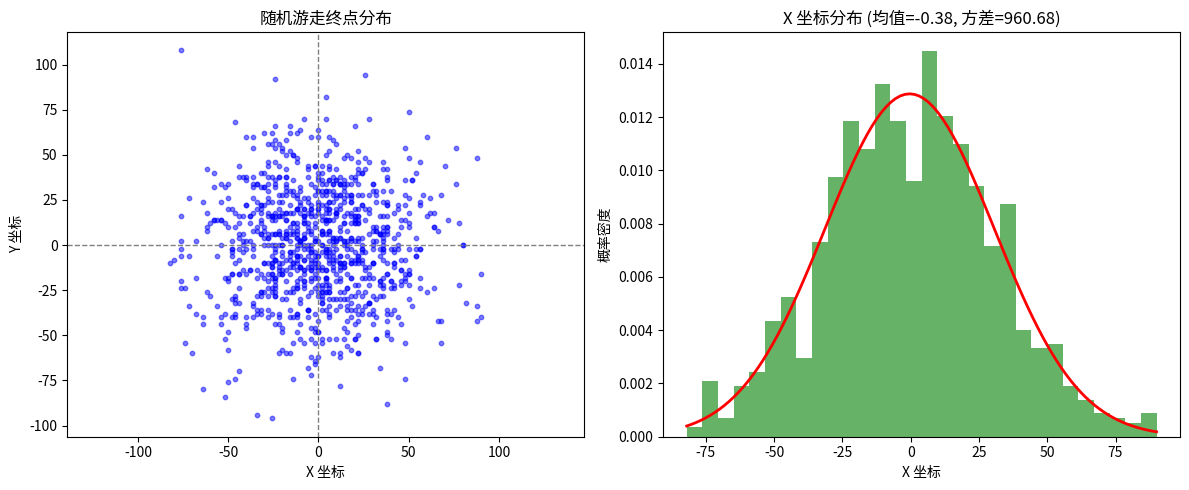

Here is the Python script that generated this plot:
import numpy as np
import matplotlib.pyplot as plt
from scipy.stats import norm

def random_walk_finals(num_steps, num_walks):
    """生成多个二维随机游走的终点位置"""
    # 初始化x和y坐标
    x = np.zeros((num_walks, num_steps))
    y = np.zeros((num_walks, num_steps))
    
    # 生成随机步长（-1或1）
    x_steps = np.random.choice([-1, 1], size=(num_walks, num_steps))
    y_steps = np.random.choice([-1, 1], size=(num_walks, num_steps))
    
    # 计算累积位移
    x = np.cumsum(x_steps, axis=1)
    y = np.cumsum(y_steps, axis=1)
    
    # 提取最终终点坐标
    x_finals = x[:, -1]
    y_finals = y[:, -1]
    
    return x_finals, y_finals

def plot_endpoints_distribution(endpoints):
    """绘制二维随机游走终点的散点图"""
    x_coords, y_coords = endpoints
    plt.scatter(x_coords, y_coords, alpha=0.5, s=10, color='blue')
    plt.axhline(0, color='gray', linestyle='--', linewidth=1)
    plt.axvline(0, color='gray', linestyle='--', linewidth=1)
    plt.xlabel("X 坐标")
    plt.ylabel("Y 坐标")
    plt.title("随机游走终点分布")
    plt.axis("equal")

def analyze_x_distribution(endpoints):
    """分析随机游走终点x坐标的统计特性"""
    x_coords, _ = endpoints
    mean_x = np.mean(x_coords)
    var_x = np.var(x_coords, ddof=1)  # 使用n-1计算样本方差
    
    # 绘制直方图
    plt.hist(x_coords, bins=30, density=True, alpha=0.6, color='g')
    
    # 绘制正态分布拟合曲线
    x_vals = np.linspace(min(x_coords), max(x_coords), 100)
    pdf = norm.pdf(x_vals, loc=mean_x, scale=np.sqrt(var_x))
    plt.plot(x_vals, pdf, 'r', linewidth=2)
    
    plt.xlabel("X 坐标")
    plt.ylabel("概率密度")
    plt.title(f"X 坐标分布 (均值={mean_x:.2f}, 方差={var_x:.2f})")
    
    return mean_x, var_x

if __name__ == "__main__":
    np.random.seed(42)  # 设置随机种子以保证可重复性
    
    # 生成数据
    endpoints = random_walk_finals(1000, 1000)
    
    # 创建图形
    plt.figure(figsize=(12, 5))
    
    # 绘制终点分布
    plt.subplot(121)
    plot_endpoints_distribution(endpoints)
    
    # 分析x坐标分布
    plt.subplot(122)
    analyze_x_distribution(endpoints)
    
    plt.tight_layout()
    plt.show()